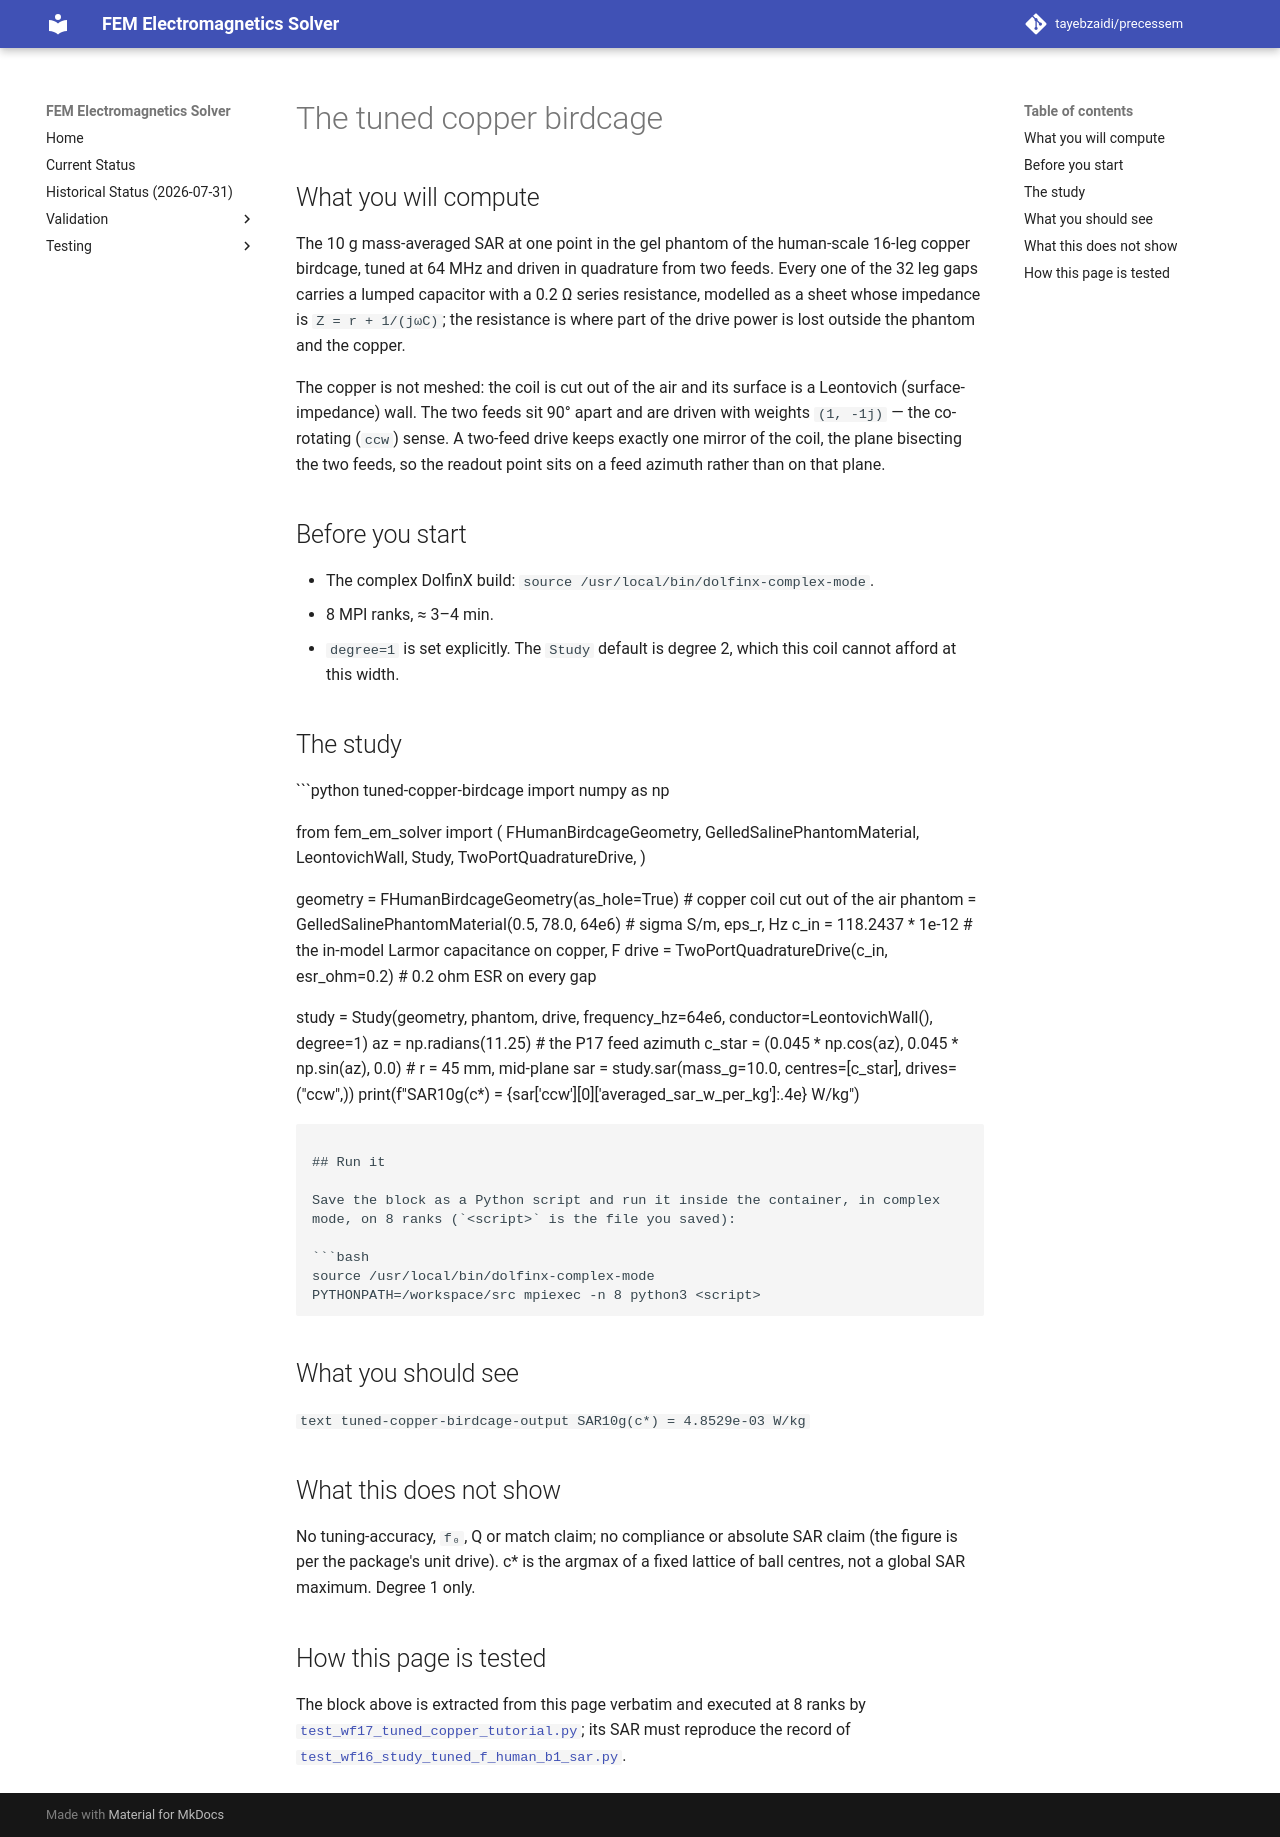

repository: tayebzaidi/precessem · page: guide/tuned_copper_birdcage/index.html · generator: mkdocs

# The tuned copper birdcage

## What you will compute

The 10 g mass-averaged SAR at one point in the gel phantom of the human-scale
16-leg copper birdcage, tuned at 64 MHz and driven in quadrature from two
feeds. Every one of the 32 leg gaps carries a lumped capacitor with a 0.2 Ω
series resistance, modelled as a sheet whose impedance is
`Z = r + 1/(jωC)`; the resistance is where part of the drive power is lost
outside the phantom and the copper.

The copper is not meshed: the coil is cut out of the air and its surface is a
Leontovich (surface-impedance) wall. The two feeds sit 90° apart and are
driven with weights `(1, -1j)` — the co-rotating (`ccw`) sense. A two-feed
drive keeps exactly one mirror of the coil, the plane bisecting the two
feeds, so the readout point sits on a feed azimuth rather than on that plane.

## Before you start

- The complex DolfinX build: `source /usr/local/bin/dolfinx-complex-mode`.
- 8 MPI ranks, ≈ 3–4 min.
- `degree=1` is set explicitly. The `Study` default is degree 2, which this
  coil cannot afford at this width.

## The study

```python tuned-copper-birdcage
import numpy as np

from fem_em_solver import (
    FHumanBirdcageGeometry,
    GelledSalinePhantomMaterial,
    LeontovichWall,
    Study,
    TwoPortQuadratureDrive,
)

geometry = FHumanBirdcageGeometry(as_hole=True)  # copper coil cut out of the air
phantom = GelledSalinePhantomMaterial(0.5, 78.0, 64e6)  # sigma S/m, eps_r, Hz
c_in = 118.2437 * 1e-12  # the in-model Larmor capacitance on copper, F
drive = TwoPortQuadratureDrive(c_in, esr_ohm=0.2)  # 0.2 ohm ESR on every gap

study = Study(geometry, phantom, drive, frequency_hz=64e6,
              conductor=LeontovichWall(), degree=1)
az = np.radians(11.25)  # the P17 feed azimuth
c_star = (0.045 * np.cos(az), 0.045 * np.sin(az), 0.0)  # r = 45 mm, mid-plane
sar = study.sar(mass_g=10.0, centres=[c_star], drives=("ccw",))
print(f"SAR10g(c*) = {sar['ccw'][0]['averaged_sar_w_per_kg']:.4e} W/kg")
```

## Run it

Save the block as a Python script and run it inside the container, in complex
mode, on 8 ranks (`<script>` is the file you saved):

```bash
source /usr/local/bin/dolfinx-complex-mode
PYTHONPATH=/workspace/src mpiexec -n 8 python3 <script>
```

## What you should see

```text tuned-copper-birdcage-output
SAR10g(c*) = 4.8529e-03 W/kg
```

## What this does not show

No tuning-accuracy, `f₀`, Q or match claim; no compliance or absolute SAR
claim (the figure is per the package's unit drive). c\* is the argmax of a
fixed lattice of ball centres, not a global SAR maximum. Degree 1 only.

## How this page is tested

The block above is extracted from this page verbatim and executed at 8 ranks
by
[`test_wf17_tuned_copper_tutorial.py`](../../tests/package/test_wf17_tuned_copper_tutorial.py);
its SAR must reproduce the record of
[`test_wf16_study_tuned_f_human_b1_sar.py`](../../tests/package/test_wf16_study_tuned_f_human_b1_sar.py).
